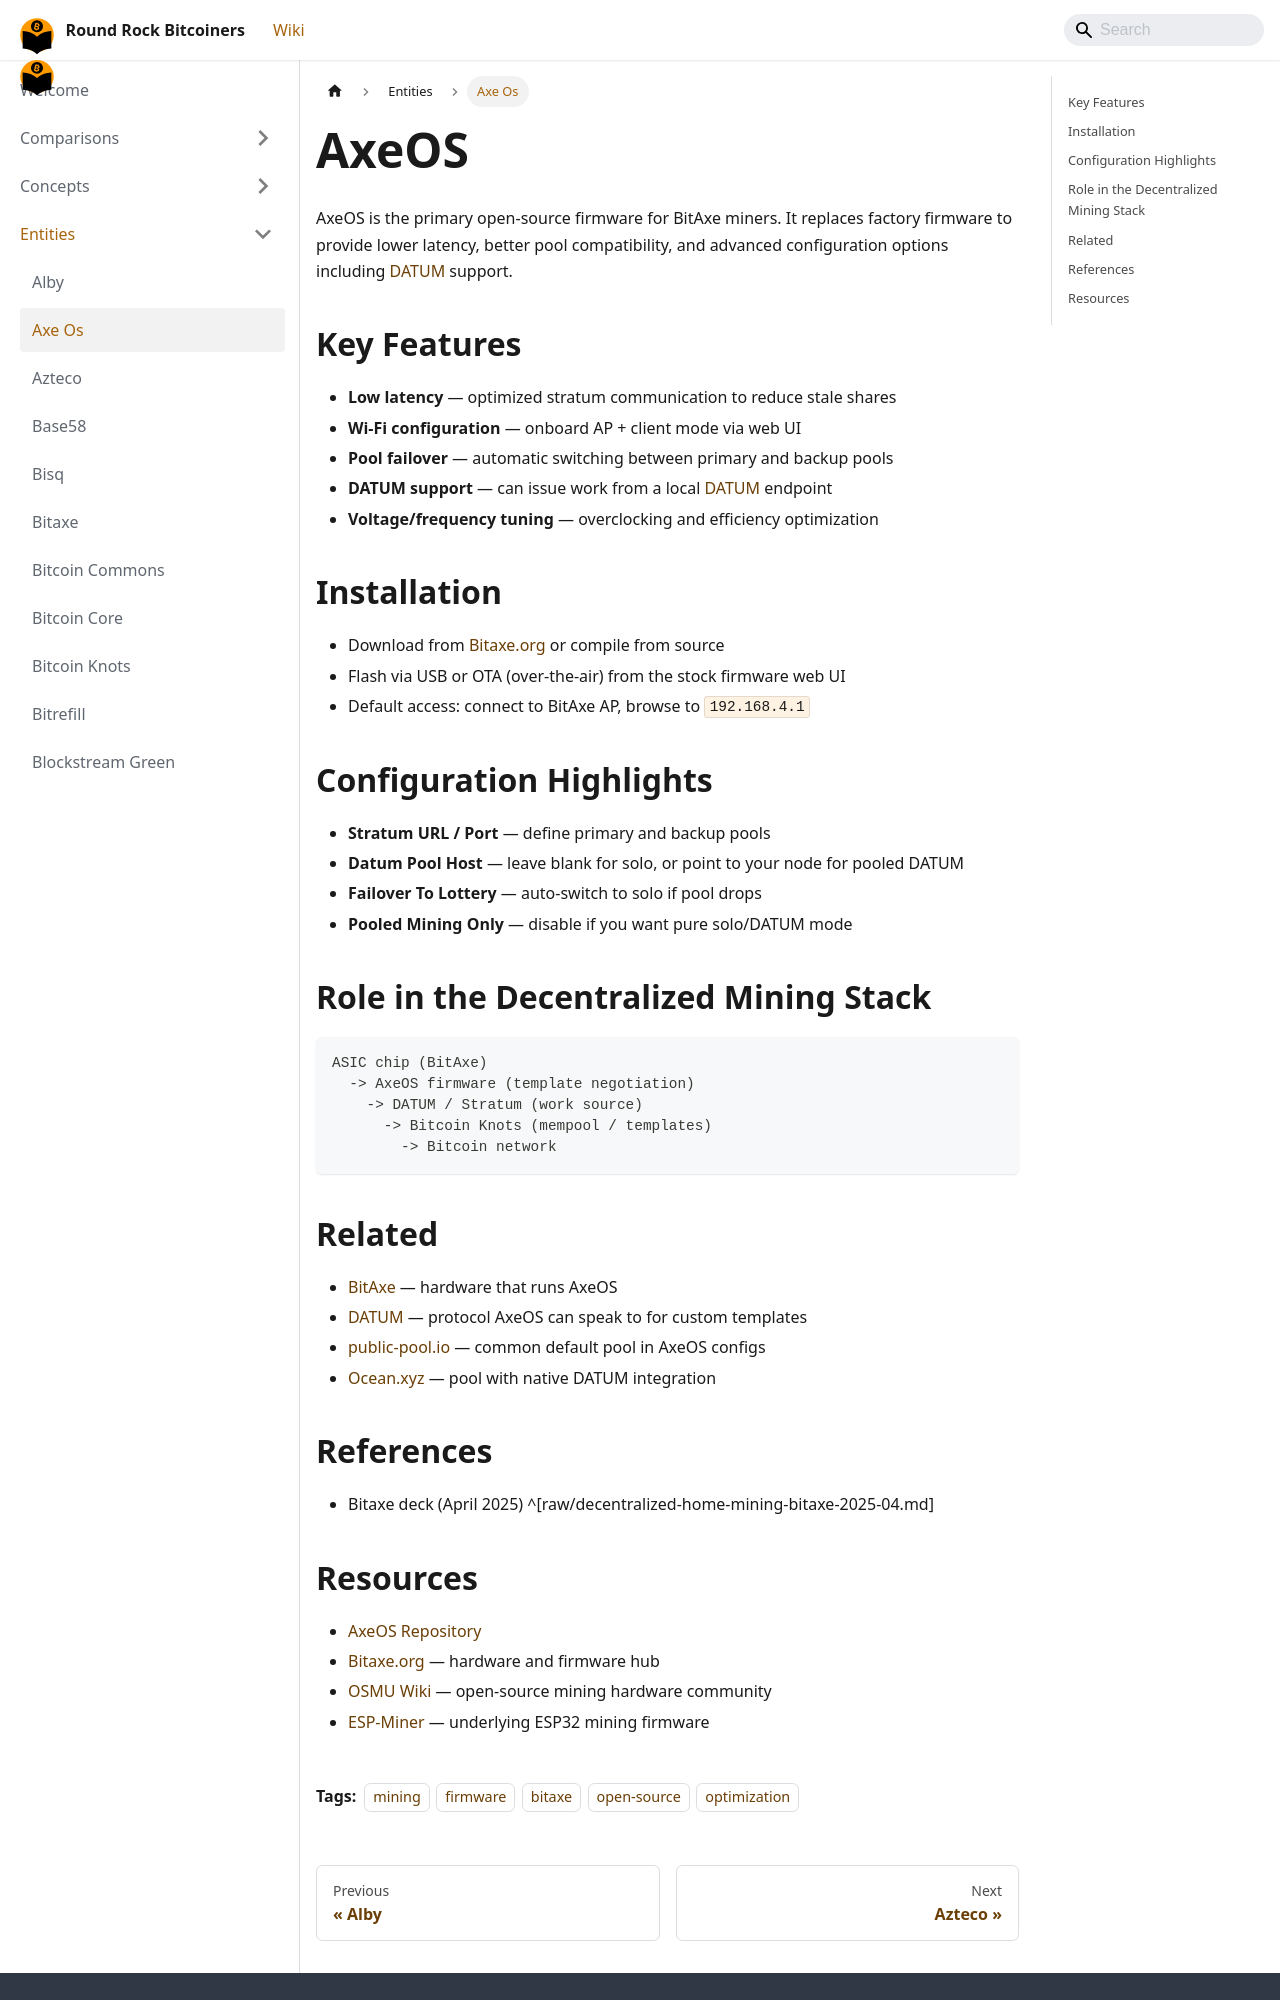

repository: jason-me/rrbtc-wiki · page: entities/axe-os/index.html · generator: docusaurus

---
title: AxeOS
created: 2026-05-10
updated: 2026-06-02
type: entity
tags: [mining, firmware, bitaxe, open-source, optimization]
sources: ['raw/decentralized-home-mining-bitaxe-2025-04.md']
confidence: medium
contested: false
---

# AxeOS

AxeOS is the primary open-source firmware for BitAxe miners. It replaces factory firmware to provide lower latency, better pool compatibility, and advanced configuration options including [DATUM](/entities/datum) support.

## Key Features
- **Low latency** — optimized stratum communication to reduce stale shares
- **Wi-Fi configuration** — onboard AP + client mode via web UI
- **Pool failover** — automatic switching between primary and backup pools
- **DATUM support** — can issue work from a local [DATUM](/entities/datum) endpoint
- **Voltage/frequency tuning** — overclocking and efficiency optimization

## Installation
- Download from [Bitaxe.org](https://bitaxe.org) or compile from source
- Flash via USB or OTA (over-the-air) from the stock firmware web UI
- Default access: connect to BitAxe AP, browse to `192.168.4.1`

## Configuration Highlights
- **Stratum URL / Port** — define primary and backup pools
- **Datum Pool Host** — leave blank for solo, or point to your node for pooled DATUM
- **Failover To Lottery** — auto-switch to solo if pool drops
- **Pooled Mining Only** — disable if you want pure solo/DATUM mode

## Role in the Decentralized Mining Stack
```
ASIC chip (BitAxe)
  -> AxeOS firmware (template negotiation)
    -> DATUM / Stratum (work source)
      -> Bitcoin Knots (mempool / templates)
        -> Bitcoin network
```

## Related
- [BitAxe](/entities/bitaxe) — hardware that runs AxeOS
- [DATUM](/entities/datum) — protocol AxeOS can speak to for custom templates
- [public-pool.io](/entities/public-pool) — common default pool in AxeOS configs
- [Ocean.xyz](/entities/ocean-xyz) — pool with native DATUM integration

## References
- Bitaxe deck (April 2025) ^[raw/decentralized-home-mining-bitaxe-2025-04.md]
